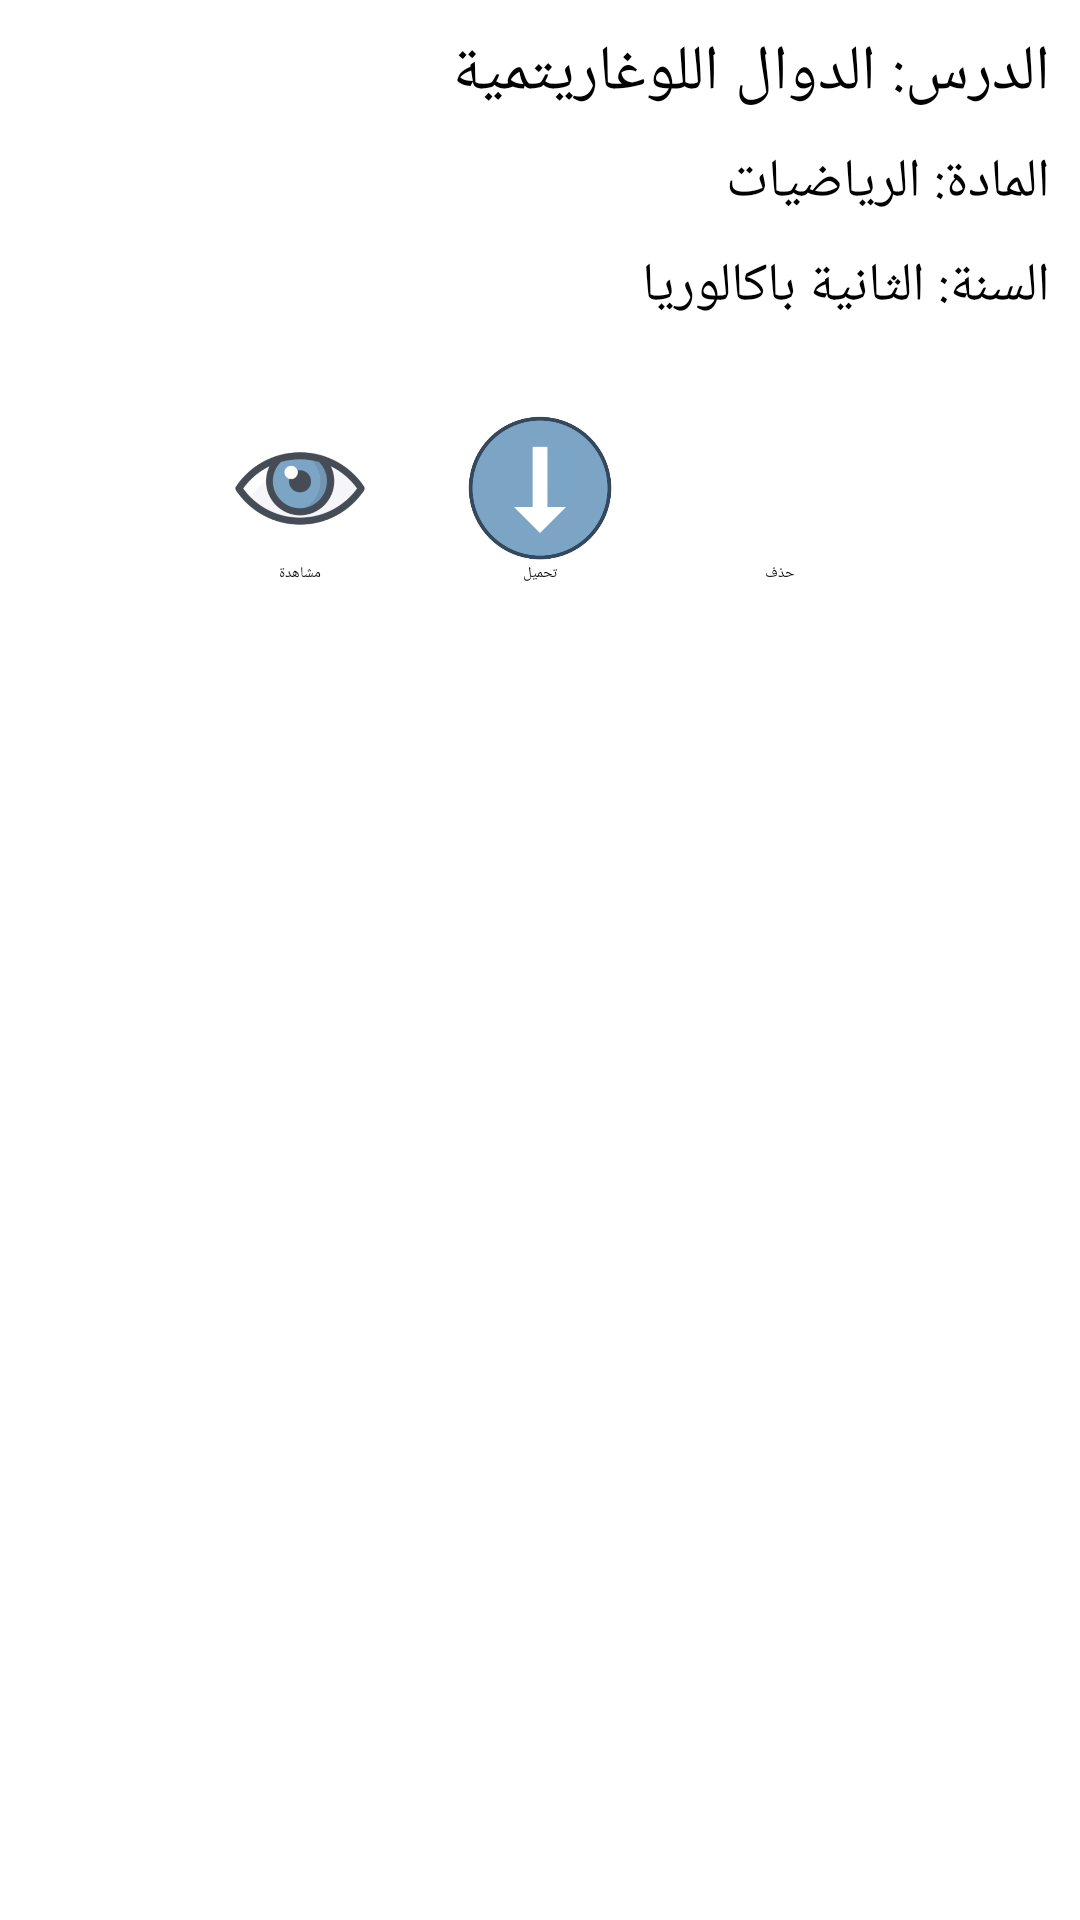

Here is an Android app screen rendered from its layout file. Give the layout XML and the strings, colors and styles it references.
<!-- AndroidManifest.xml: activity theme Theme.Sliding.Light -->
<!-- res/layout/activity_lesson.xml -->
<?xml version="1.0" encoding="utf-8"?>
<RelativeLayout xmlns:android="http://schemas.android.com/apk/res/android"
    xmlns:tools="http://schemas.android.com/tools"
    android:layout_width="match_parent"
    android:layout_height="match_parent"
    android:id="@+id/rlLesson"
    tools:context=".LessonActivity">

    <TextView
        android:layout_width="match_parent"
        android:layout_height="wrap_content"
        android:id="@+id/tvExam"
        android:textSize="21sp"
        android:layout_marginTop="10dp"
        android:layout_marginEnd="10dp"
        android:layout_marginRight="10dp"
        android:text="الدرس: الدوال اللوغاريتمية"/>

    <TextView
        android:layout_width="match_parent"
        android:layout_height="wrap_content"
        android:id="@+id/tvSubject"
        android:textSize="18sp"
        android:layout_below="@id/tvExam"
        android:layout_marginTop="10dp"
        android:layout_marginEnd="10dp"
        android:layout_marginRight="10dp"
        android:text="المادة: الرياضيات"/>

    <TextView
        android:layout_width="match_parent"
        android:layout_height="wrap_content"
        android:id="@+id/tvOptions"
        android:textSize="18sp"
        android:layout_below="@id/tvSubject"
        android:layout_marginTop="10dp"
        android:layout_marginEnd="10dp"
        android:layout_marginRight="10dp"
        android:text="السنة: الثانية باكالوريا"/>

    <LinearLayout
        android:layout_width="wrap_content"
        android:layout_height="wrap_content"
        android:layout_centerHorizontal="true"
        android:layout_marginTop="20dp"
        android:id="@+id/ll"
        android:layout_below="@id/tvOptions">

        <LinearLayout
            android:layout_width="wrap_content"
            android:layout_height="wrap_content"
            android:background="@drawable/layout_bg"
            android:id="@+id/openFile"
            android:padding="10dp"
            android:elevation="10dp"
            android:orientation="vertical">
            <ImageView
                android:layout_width="50dp"
                android:layout_height="50dp"
                android:src="@drawable/icon_open"/>
            <TextView
                android:layout_width="wrap_content"
                android:layout_height="wrap_content"
                android:textColor="@android:color/black"
                android:text="@string/file_open"
                android:layout_gravity="center_horizontal"/>
        </LinearLayout>

        <LinearLayout
            android:layout_width="wrap_content"
            android:layout_height="wrap_content"
            android:background="@drawable/layout_bg"
            android:id="@+id/downloadFile"
            android:padding="10dp"
            android:elevation="10dp"
            android:layout_marginLeft="10dp"
            android:layout_marginStart="10dp"
            android:orientation="vertical">
            <ImageView
                android:layout_width="50dp"
                android:layout_height="50dp"
                android:src="@drawable/icon_download"/>
            <TextView
                android:layout_width="wrap_content"
                android:layout_height="wrap_content"
                android:textColor="@android:color/black"
                android:text="@string/file_download"
                android:layout_gravity="center_horizontal"/>
        </LinearLayout>

        <LinearLayout
            android:layout_width="wrap_content"
            android:layout_height="wrap_content"
            android:background="@drawable/layout_bg"
            android:id="@+id/deleteFile"
            android:padding="10dp"
            android:elevation="10dp"
            android:layout_marginLeft="10dp"
            android:layout_marginStart="10dp"
            android:orientation="vertical">
            <ImageView
                android:layout_width="50dp"
                android:layout_height="50dp"
                android:src="@drawable/icon_delete"/>
            <TextView
                android:layout_width="wrap_content"
                android:layout_height="wrap_content"
                android:textColor="@android:color/black"
                android:text="@string/file_delete"
                android:layout_gravity="center_horizontal"/>
        </LinearLayout>
    </LinearLayout>
</RelativeLayout>
<!-- resources referenced by this layout -->
<resources>
  <!-- drawable icon_download: png bitmap (drawable-hdpi, 20946 bytes) -->
  <!-- drawable icon_open: png bitmap (drawable-hdpi, 29967 bytes) -->
  <string name="file_delete">حذف</string>
  <string name="file_download">تحميل</string>
  <string name="file_open">مشاهدة</string>
</resources>
